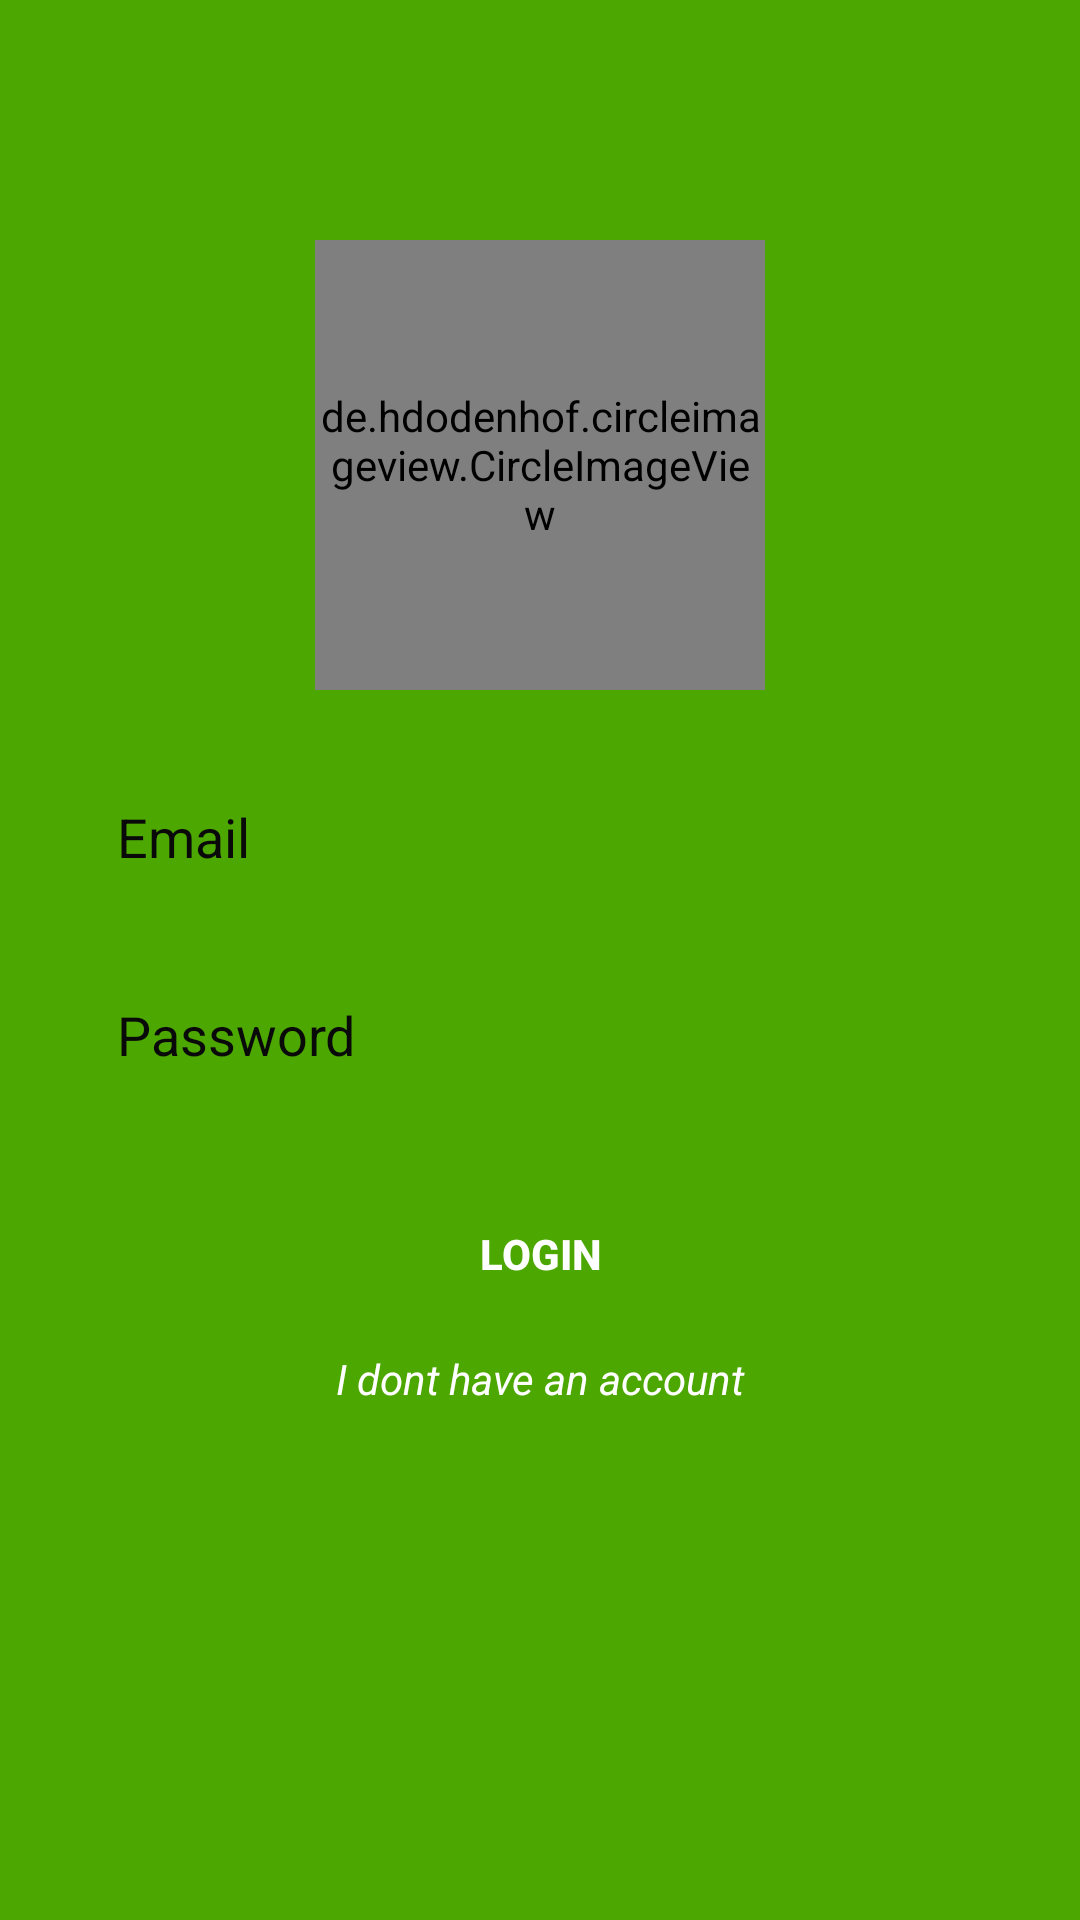

The Android layout XML behind this screen, and the referenced resources:
<!-- AndroidManifest.xml: application theme AppTheme -->
<!-- res/layout/activity_login.xml -->
<?xml version="1.0" encoding="utf-8"?>
<androidx.constraintlayout.widget.ConstraintLayout xmlns:android="http://schemas.android.com/apk/res/android"
    xmlns:app="http://schemas.android.com/apk/res-auto"
    xmlns:tools="http://schemas.android.com/tools"
    android:layout_width="match_parent"
    android:layout_height="match_parent"
    android:background="#4CA700"
    tools:context=".activity.register.LoginActivity">

    <androidx.constraintlayout.widget.Guideline
        android:id="@+id/guideLine"
        android:layout_width="wrap_content"
        android:layout_height="wrap_content"
        android:orientation="horizontal"
        app:layout_constraintGuide_percent="0.1"
      />

    <androidx.constraintlayout.widget.Guideline
        android:id="@+id/guideLineBottom"
        android:layout_width="wrap_content"
        android:layout_height="wrap_content"
        android:layout_marginTop="8dp"
        android:orientation="horizontal"
        app:layout_constraintGuide_begin="633dp"
        app:layout_constraintTop_toBottomOf="@+id/idont_have_account_text_view" />
    <de.hdodenhof.circleimageview.CircleImageView
        android:id="@+id/profile_image_login"
        android:layout_width="150dp"
        android:layout_height="150dp"
        android:layout_marginTop="16dp"
        android:src="@drawable/ic_fire_emoji"
        app:civ_border_color="#FF000000"
        app:civ_border_width="2dp"
        app:layout_constraintEnd_toEndOf="@+id/editTextTextPersonNameLogin"
        app:layout_constraintStart_toStartOf="@+id/editTextTextPersonNameLogin"
        app:layout_constraintTop_toTopOf="@+id/guideLine" />

    <EditText
        android:id="@+id/editTextTextPersonNameLogin"
        android:layout_width="0dp"
        android:layout_height="50dp"
        android:layout_marginStart="24dp"
        android:layout_marginTop="24dp"
        android:layout_marginEnd="24dp"
        android:autofillHints=""
        android:background="@drawable/rounded_edit_text_cruiclar"
        android:backgroundTint="#FFFFFF"
        android:ems="10"
        android:hint="@string/email_register"
        android:inputType="textPersonName"
        android:paddingStart="15sp"
        android:textColorHint="#0A0909"
        app:layout_constraintEnd_toEndOf="parent"
        app:layout_constraintHorizontal_bias="1.0"
        app:layout_constraintStart_toStartOf="parent"
        app:layout_constraintTop_toBottomOf="@+id/profile_image_login"
        tools:ignore="RtlSymmetry" />

    <EditText
        android:id="@+id/editTextTextPasswordLogin"
        android:layout_width="0dp"
        android:layout_height="50dp"
        android:layout_marginTop="16dp"
        android:background="@drawable/rounded_edit_text_cruiclar"
        android:ems="10"
        android:paddingStart="15sp"
        android:hint="@string/password_register"
        android:inputType="textPassword"
        android:textColorHint="#0A0909"
        app:layout_constraintEnd_toEndOf="@+id/editTextTextPersonNameLogin"
        app:layout_constraintStart_toStartOf="@+id/editTextTextPersonNameLogin"
        app:layout_constraintTop_toBottomOf="@+id/editTextTextPersonNameLogin"
        tools:ignore="RtlSymmetry"
        android:autofillHints="" />

    <Button
        android:id="@+id/login_button_login"
        android:layout_width="0dp"
        android:layout_height="wrap_content"
        android:layout_marginTop="24dp"
        android:background="@drawable/rounded_button_curiclar"
        android:text="@string/login_login"
        android:textColor="@android:color/white"
        android:textStyle="bold"
        app:layout_constraintEnd_toEndOf="@+id/editTextTextPasswordLogin"
        app:layout_constraintStart_toStartOf="@+id/editTextTextPasswordLogin"
        app:layout_constraintTop_toBottomOf="@+id/editTextTextPasswordLogin" />

    <TextView
        android:id="@+id/idont_have_account_text_view"
        android:layout_width="wrap_content"
        android:layout_height="wrap_content"
        android:layout_marginTop="8dp"
        android:text="@string/i_dont_have_an_account_login"
        android:textColor="@android:color/white"
        android:textStyle="italic"
        app:layout_constraintEnd_toEndOf="@+id/login_button_login"
        app:layout_constraintStart_toStartOf="@+id/login_button_login"
        app:layout_constraintTop_toBottomOf="@+id/login_button_login" />
</androidx.constraintlayout.widget.ConstraintLayout>
<!-- resources referenced by this layout -->
<resources>
  <string name="email_register">Email</string>
  <string name="i_dont_have_an_account_login">I dont have an account</string>
  <string name="login_login">Login</string>
  <string name="password_register">Password</string>
  <style name="AppTheme" parent="Theme.AppCompat.Light.DarkActionBar">
          
          <item name="colorPrimary">@color/colorPrimary</item>
          <item name="colorPrimaryDark">@color/colorPrimaryDark</item>
          <item name="colorAccent">@color/colorAccent</item>
      </style>
  <!-- not gathered from this repository: default colours our renderer supplied (Android Studio template values) -->
  <color name="colorPrimary">#FF6200EE</color>
  <color name="colorPrimaryDark">#FF3700B3</color>
  <color name="colorAccent">#FF03DAC5</color>
</resources>
